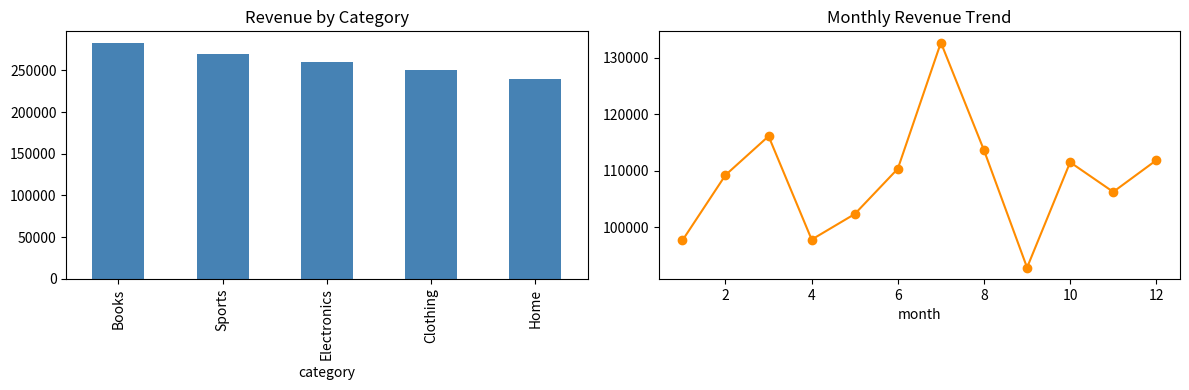

Here is the Python script that generated this plot:
# Day 553 | 2026-07-07 | EDA on E-Commerce Sales
# Category: Data Analysis

import pandas as pd
import numpy as np
import matplotlib.pyplot as plt

np.random.seed(1)
n = 1000
categories = ["Electronics","Clothing","Books","Home","Sports"]
df = pd.DataFrame({
    "category": np.random.choice(categories, n),
    "quantity": np.random.randint(1, 10, n),
    "price":    np.random.uniform(5, 500, n).round(2),
    "month":    np.random.randint(1, 13, n),
    "rating":   np.random.uniform(1, 5, n).round(1),
})
df["revenue"] = (df["quantity"] * df["price"]).round(2)

print("=== E-Commerce EDA ===")
print(df[["quantity","price","revenue","rating"]].describe().round(2))

cat_rev = df.groupby("category")["revenue"].sum().sort_values(ascending=False)
print("\nRevenue by Category:")
print(cat_rev.round(2))

monthly = df.groupby("month")["revenue"].sum()
print(f"\nPeak month: {monthly.idxmax()} (${monthly.max():,.0f})")

fig, axes = plt.subplots(1, 2, figsize=(12, 4))
cat_rev.plot(kind="bar", ax=axes[0], color="steelblue", title="Revenue by Category")
monthly.plot(kind="line", ax=axes[1], marker="o", color="darkorange", title="Monthly Revenue Trend")
plt.tight_layout()
plt.savefig("eda_plots.png", dpi=120)
print("Plot saved -> eda_plots.png")
